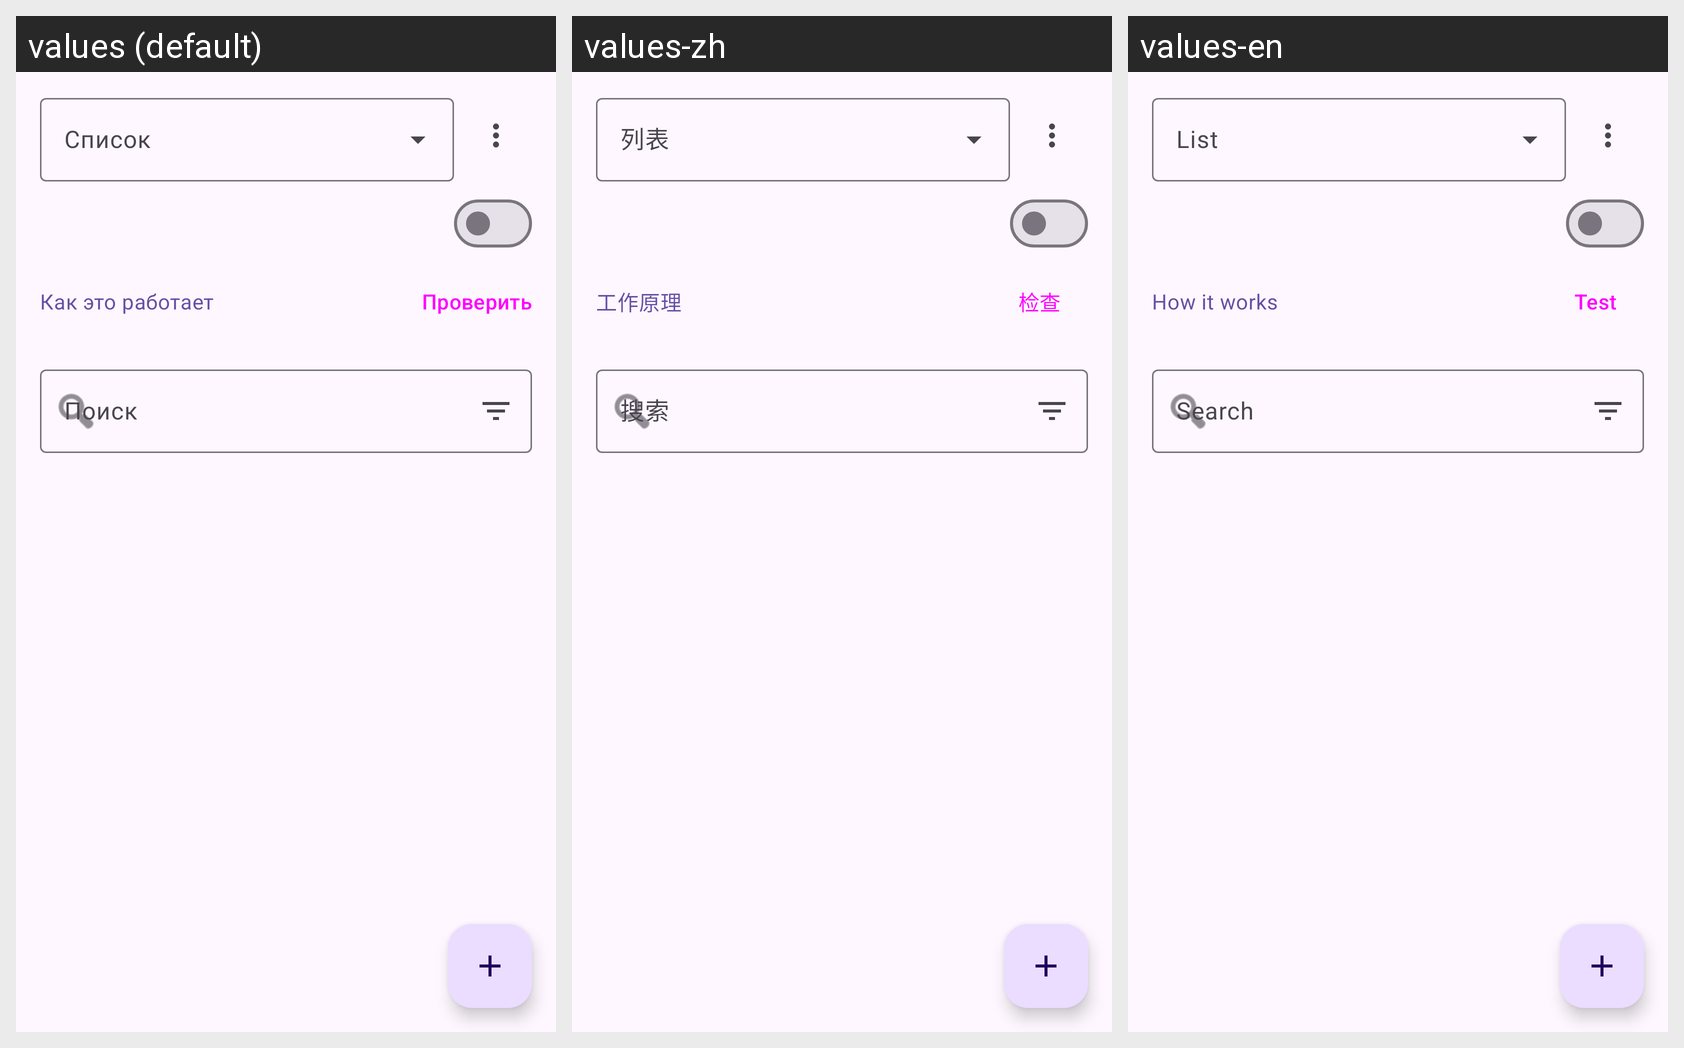

This grid shows one Android layout under several languages. Give, for every string resource on the screen, its name, the default text and each shown locale's text.
Android screen res/layout/fragment_dict_list.xml rendered under 3 locales, left to right: values (default), values-zh, values-en. Device: Nexus 5 (rendered at 1080×1920; each locale shown at half size, 540×960, under a caption strip naming it); theme Theme.RuVoice.
Strings drawn on this screen, with the default value and each locale's value (text and hints the layout hard-codes, and strings that could not be matched under every locale, appear in the picture but are not listed):

dict_list
  values: Список
  values-zh: 列表
  values-en: List

help_link
  values: Как это работает
  values-zh: 工作原理
  values-en: How it works

check
  values: Проверить
  values-zh: 检查
  values-en: Test
